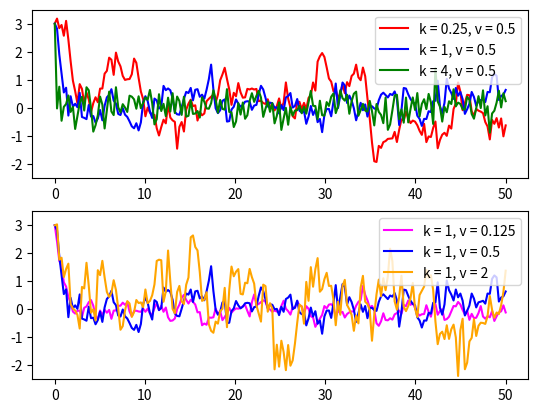

Source code (Python):
import matplotlib.pyplot as plt
import numpy as np

np.random.seed(1)

n = 200
t_vec = np.linspace(0, 50, n)
processes = []
params = [
    (3, 0, 1, 0.5),
    (3, 0, 0.25, 0.5),
    (3, 0, 4, 0.5),
    (3, 0, 1, 0.125),
    (3, 0, 1, 2),
    (3, 0, 0.25, 0.125),
    (3, 0, 4, 2),
]
for x0, beta, k, v in params:
    process = np.zeros(n)
    process[0] = x0
    for i in range(n):
        if i == 0:
            continue
        dt = t_vec[i] - t_vec[i - 1]
        process[i] = process[i - 1] + k * (beta - process[i - 1]) * dt + \
            np.sqrt(v) * np.random.normal(0, np.sqrt(dt))
    processes.append(process)

processes_to_plot = [
    [1, 0, 2],
    [3, 0, 4],
    # [5, 0, 6],
]
colours = ['blue', 'red', 'green', 'magenta', 'orange', 'gold', 'grey']
# figure, axes = plt.subplots(1, len(processes_to_plot))
figure, axes = plt.subplots(len(processes_to_plot), 1)
axes = iter(axes.flatten())
for param_sets in processes_to_plot:
    axis = next(axes)
    for p in param_sets:
        x0, beta, k, v = params[p]
        axis.plot(t_vec, processes[p], color=colours[p],
            label=f'k = {k}, v = {v}')
        axis.set_ylim([-2.5, 3.5])
    axis.legend()
plt.show()